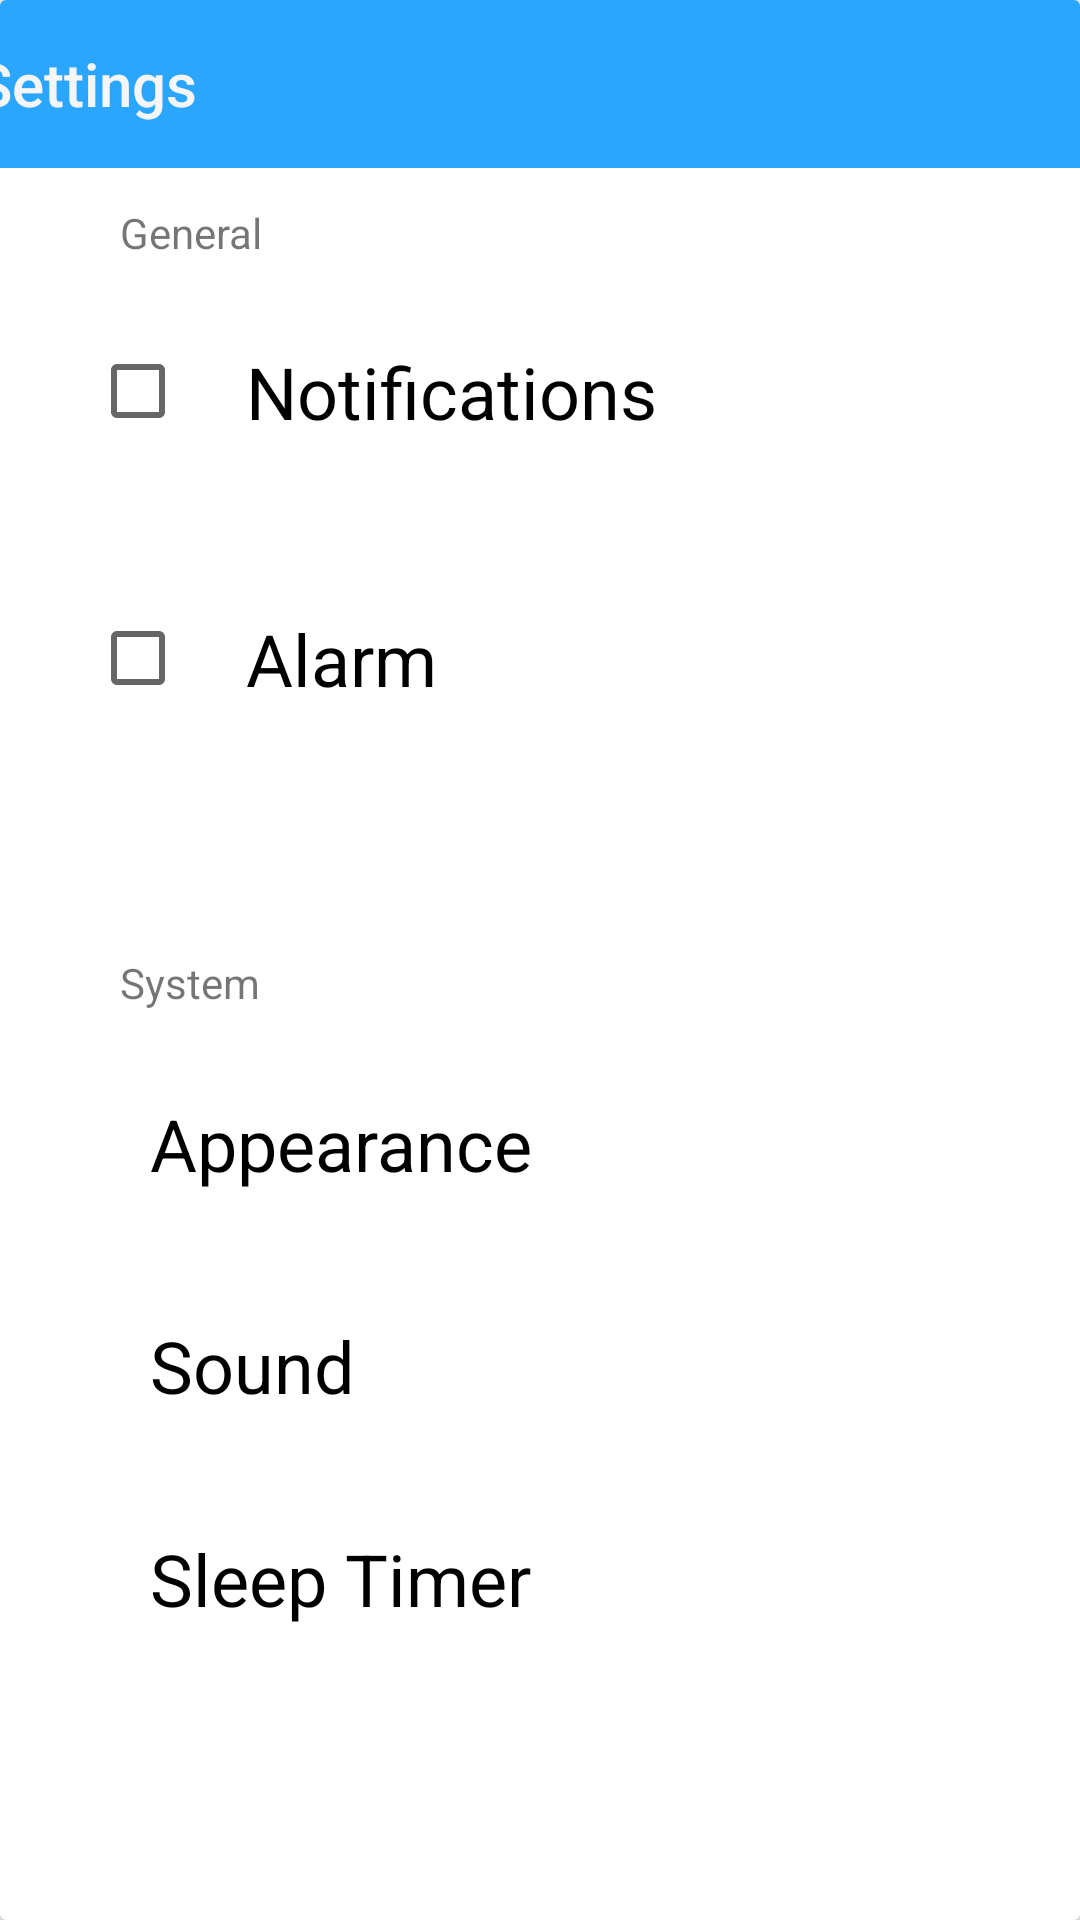

Produce the Android XML layout that renders to this screen, including the resource entries it uses.
<!-- AndroidManifest.xml: application theme AppTheme -->
<!-- res/layout/fragment_settings.xml -->
<?xml version="1.0" encoding="utf-8"?>
<FrameLayout xmlns:android="http://schemas.android.com/apk/res/android"
    xmlns:app="http://schemas.android.com/apk/res-auto"
    xmlns:tools="http://schemas.android.com/tools"
    android:layout_width="match_parent"
    android:layout_height="match_parent"
    tools:context=".ui.settings.SettingsFragment">

    <androidx.cardview.widget.CardView
        android:layout_width="match_parent"
        android:layout_height="match_parent">

        <androidx.constraintlayout.widget.ConstraintLayout
            android:layout_width="match_parent"
            android:layout_height="match_parent">

            <CheckBox
                android:id="@+id/notif_check"
                android:layout_width="0dp"
                android:layout_height="69dp"
                android:layout_marginLeft="30dp"
                android:layout_marginTop="40dp"
                android:paddingLeft="20dp"
                android:text="@string/settings_notif"
                android:textSize="24sp"
                app:layout_constraintEnd_toEndOf="parent"
                app:layout_constraintStart_toStartOf="parent"
                app:layout_constraintTop_toBottomOf="@+id/toolbar_settings" />

            <CheckBox
                android:id="@+id/alarm_check"
                android:layout_width="0dp"
                android:layout_height="69dp"
                android:layout_marginLeft="30dp"
                android:layout_marginTop="20dp"
                android:paddingLeft="20dp"
                android:text="@string/settings_alarm"
                android:textSize="24sp"
                app:layout_constraintEnd_toEndOf="parent"
                app:layout_constraintStart_toStartOf="parent"
                app:layout_constraintTop_toBottomOf="@+id/notif_check" />

            <androidx.appcompat.widget.Toolbar
                android:id="@+id/toolbar_settings"
                android:layout_width="409dp"
                android:layout_height="wrap_content"
                android:background="@color/colorBlue"
                android:minHeight="?attr/actionBarSize"
                android:theme="?attr/actionBarTheme"
                app:layout_constraintEnd_toEndOf="parent"
                app:layout_constraintStart_toStartOf="parent"
                app:layout_constraintTop_toTopOf="parent"
                app:title="@string/settings"
                app:titleTextColor="#F6F5F5" />

            <TextView
                android:id="@+id/textView2"
                android:layout_width="wrap_content"
                android:layout_height="wrap_content"
                android:layout_marginStart="40dp"
                android:layout_marginTop="12dp"
                android:text="@string/settings_general"
                app:layout_constraintStart_toStartOf="parent"
                app:layout_constraintTop_toBottomOf="@+id/toolbar_settings" />

            <TextView
                android:id="@+id/textView3"
                android:layout_width="wrap_content"
                android:layout_height="wrap_content"
                android:layout_marginStart="40dp"
                android:layout_marginTop="64dp"
                android:text="@string/settings_system"
                app:layout_constraintStart_toStartOf="parent"
                app:layout_constraintTop_toBottomOf="@+id/alarm_check" />

            <TextView
                android:id="@+id/appearance"
                android:layout_width="0dp"
                android:layout_height="46dp"
                android:layout_marginTop="28dp"
                android:clickable="true"
                android:focusable="auto"
                android:focusableInTouchMode="true"
                android:paddingLeft="50dp"
                android:text="@string/settings_appearance"
                android:textColor="#000000"
                android:textSize="24sp"
                app:layout_constraintEnd_toEndOf="parent"
                app:layout_constraintHorizontal_bias="0.0"
                app:layout_constraintStart_toStartOf="parent"
                app:layout_constraintTop_toBottomOf="@+id/textView3" />

            <TextView
                android:id="@+id/sound"
                android:layout_width="0dp"
                android:layout_height="43dp"
                android:layout_marginTop="28dp"
                android:clickable="true"
                android:paddingLeft="50dp"
                android:text="@string/settings_sound"
                android:textColor="#000000"
                android:textSize="24sp"
                app:layout_constraintEnd_toEndOf="parent"
                app:layout_constraintStart_toStartOf="parent"
                app:layout_constraintTop_toBottomOf="@+id/appearance" />

            <TextView
                android:id="@+id/timer"
                android:layout_width="0dp"
                android:layout_height="wrap_content"
                android:layout_marginTop="28dp"
                android:clickable="true"
                android:paddingLeft="50dp"
                android:text="@string/settings_timer"
                android:textColor="#000000"
                android:textSize="24sp"
                app:layout_constraintEnd_toEndOf="parent"
                app:layout_constraintStart_toStartOf="parent"
                app:layout_constraintTop_toBottomOf="@+id/sound" />

        </androidx.constraintlayout.widget.ConstraintLayout>
    </androidx.cardview.widget.CardView>

</FrameLayout>
<!-- resources referenced by this layout -->
<resources>
  <color name="colorBlue">#2BA6FF</color>
  <string name="settings">Settings</string>
  <string name="settings_alarm">Alarm</string>
  <string name="settings_appearance">Appearance</string>
  <string name="settings_general">General</string>
  <string name="settings_notif">Notifications</string>
  <string name="settings_sound">Sound</string>
  <string name="settings_system">System</string>
  <string name="settings_timer">Sleep Timer</string>
  <style name="AppTheme" parent="Theme.AppCompat.Light.NoActionBar">
          
          <item name="colorPrimary">@color/colorPrimary</item>
          <item name="colorPrimaryDark">@color/colorPrimaryDark</item>
          <item name="colorAccent">@color/colorAccent</item>
      </style>
  <color name="colorPrimary">#6200EE</color>
  <color name="colorPrimaryDark">#3700B3</color>
  <color name="colorAccent">#03DAC5</color>
</resources>
